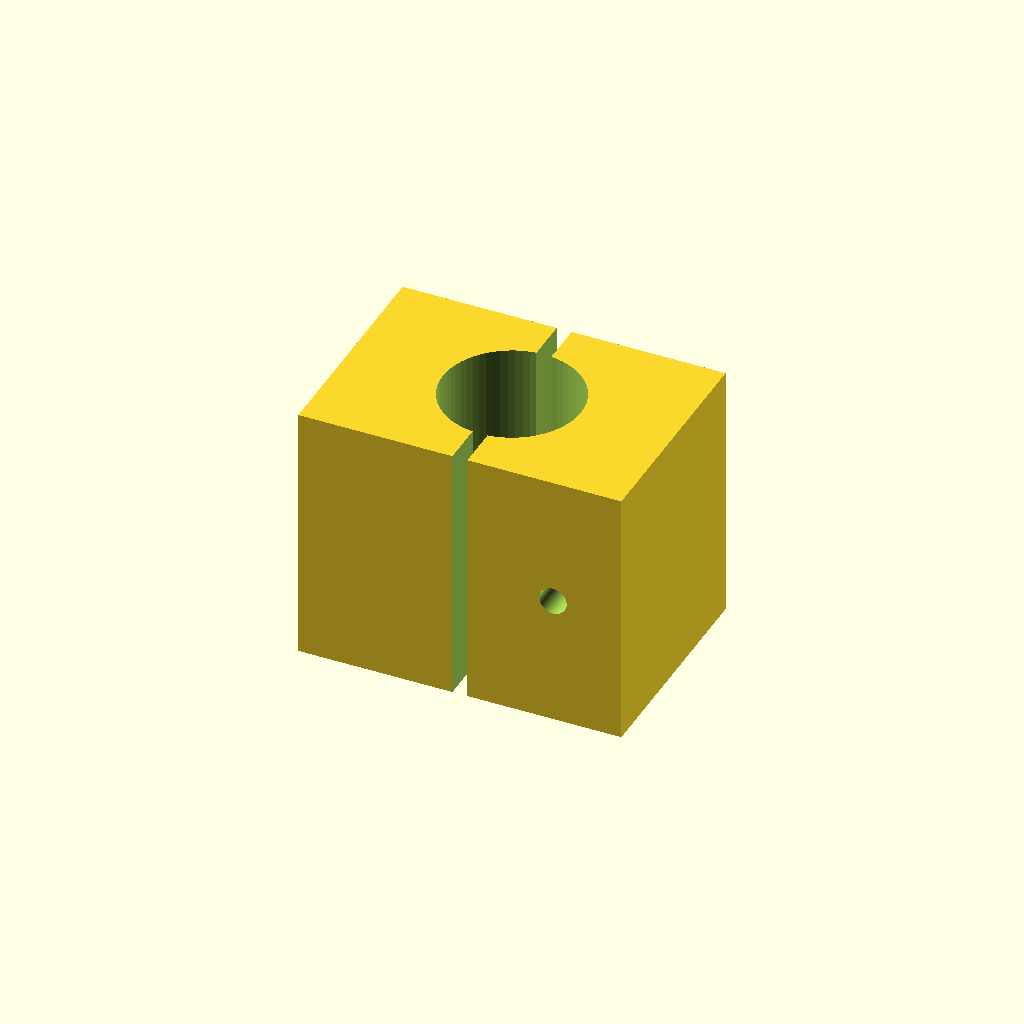
Cell 1: rendered with the file's own defaults.
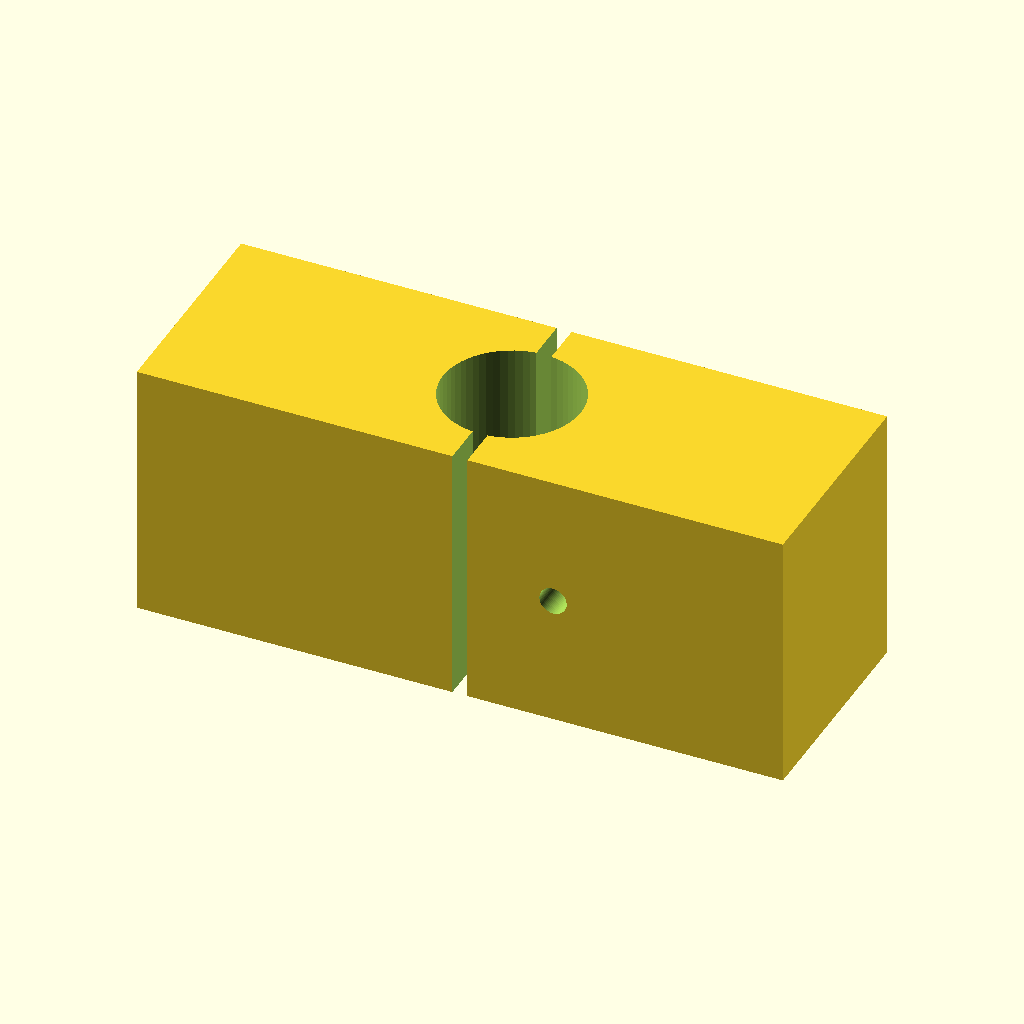
Cell 2: clamp_x = 104 (everything else at default).
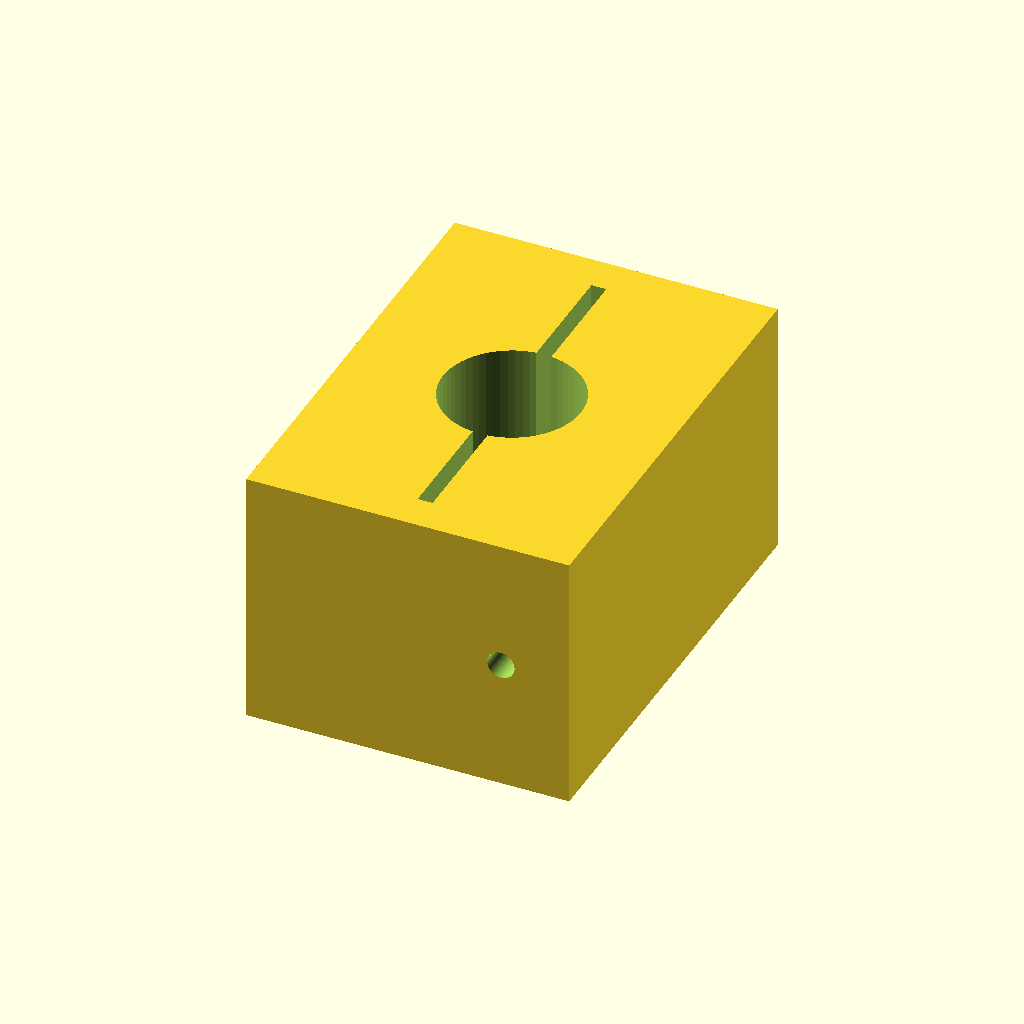
Cell 3: the same model with clamp_y = 72.
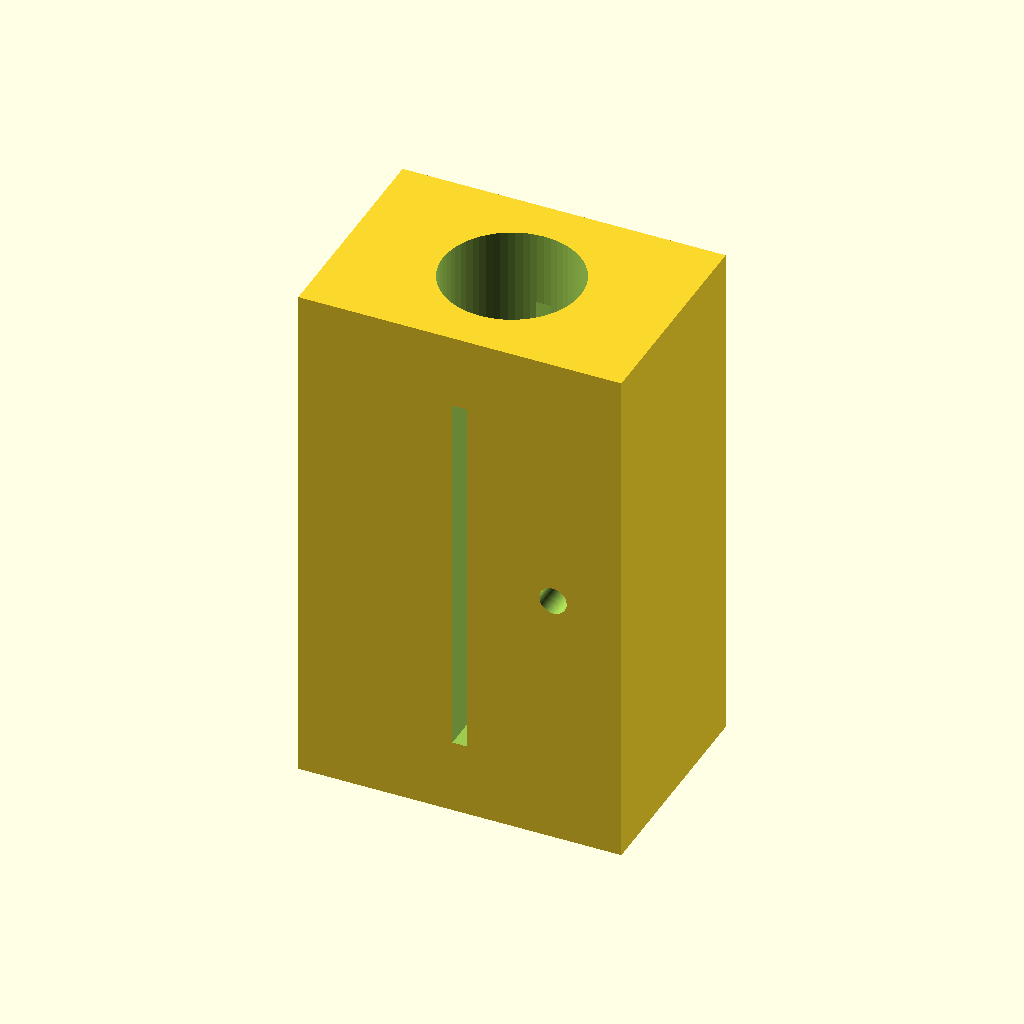
Cell 4: the same model with clamp_z = 84.
One fixed orthographic camera (rotation 55°, 0°, 25°; colour scheme Cornfield) for every cell.
Source of the model, cad/cyclic/src/stick_clamp.scad:
include <parameters.scad>;

clamp_x = 52;
clamp_y = 36;
clamp_z = 42;

difference(){
    cube([clamp_x,clamp_y,clamp_z],center=true);

    cylinder(h=clamp_z+4,d=tube_od,center=true);

    // Split for clamping.
    translate([-1.2,-30,-30]) cube([2.4,60,60]);

    // Two M4 clamp bolts.
    for (z=[-12,12])
        rotate([90,0,0])
            translate([15,0,z])
                cylinder(h=clamp_y+8,d=m4_clearance,center=true);
}
Parameter table extracted from the source (name, type, default, range or options):
clamp_x: number, default 52
clamp_y: number, default 36
clamp_z: number, default 42
